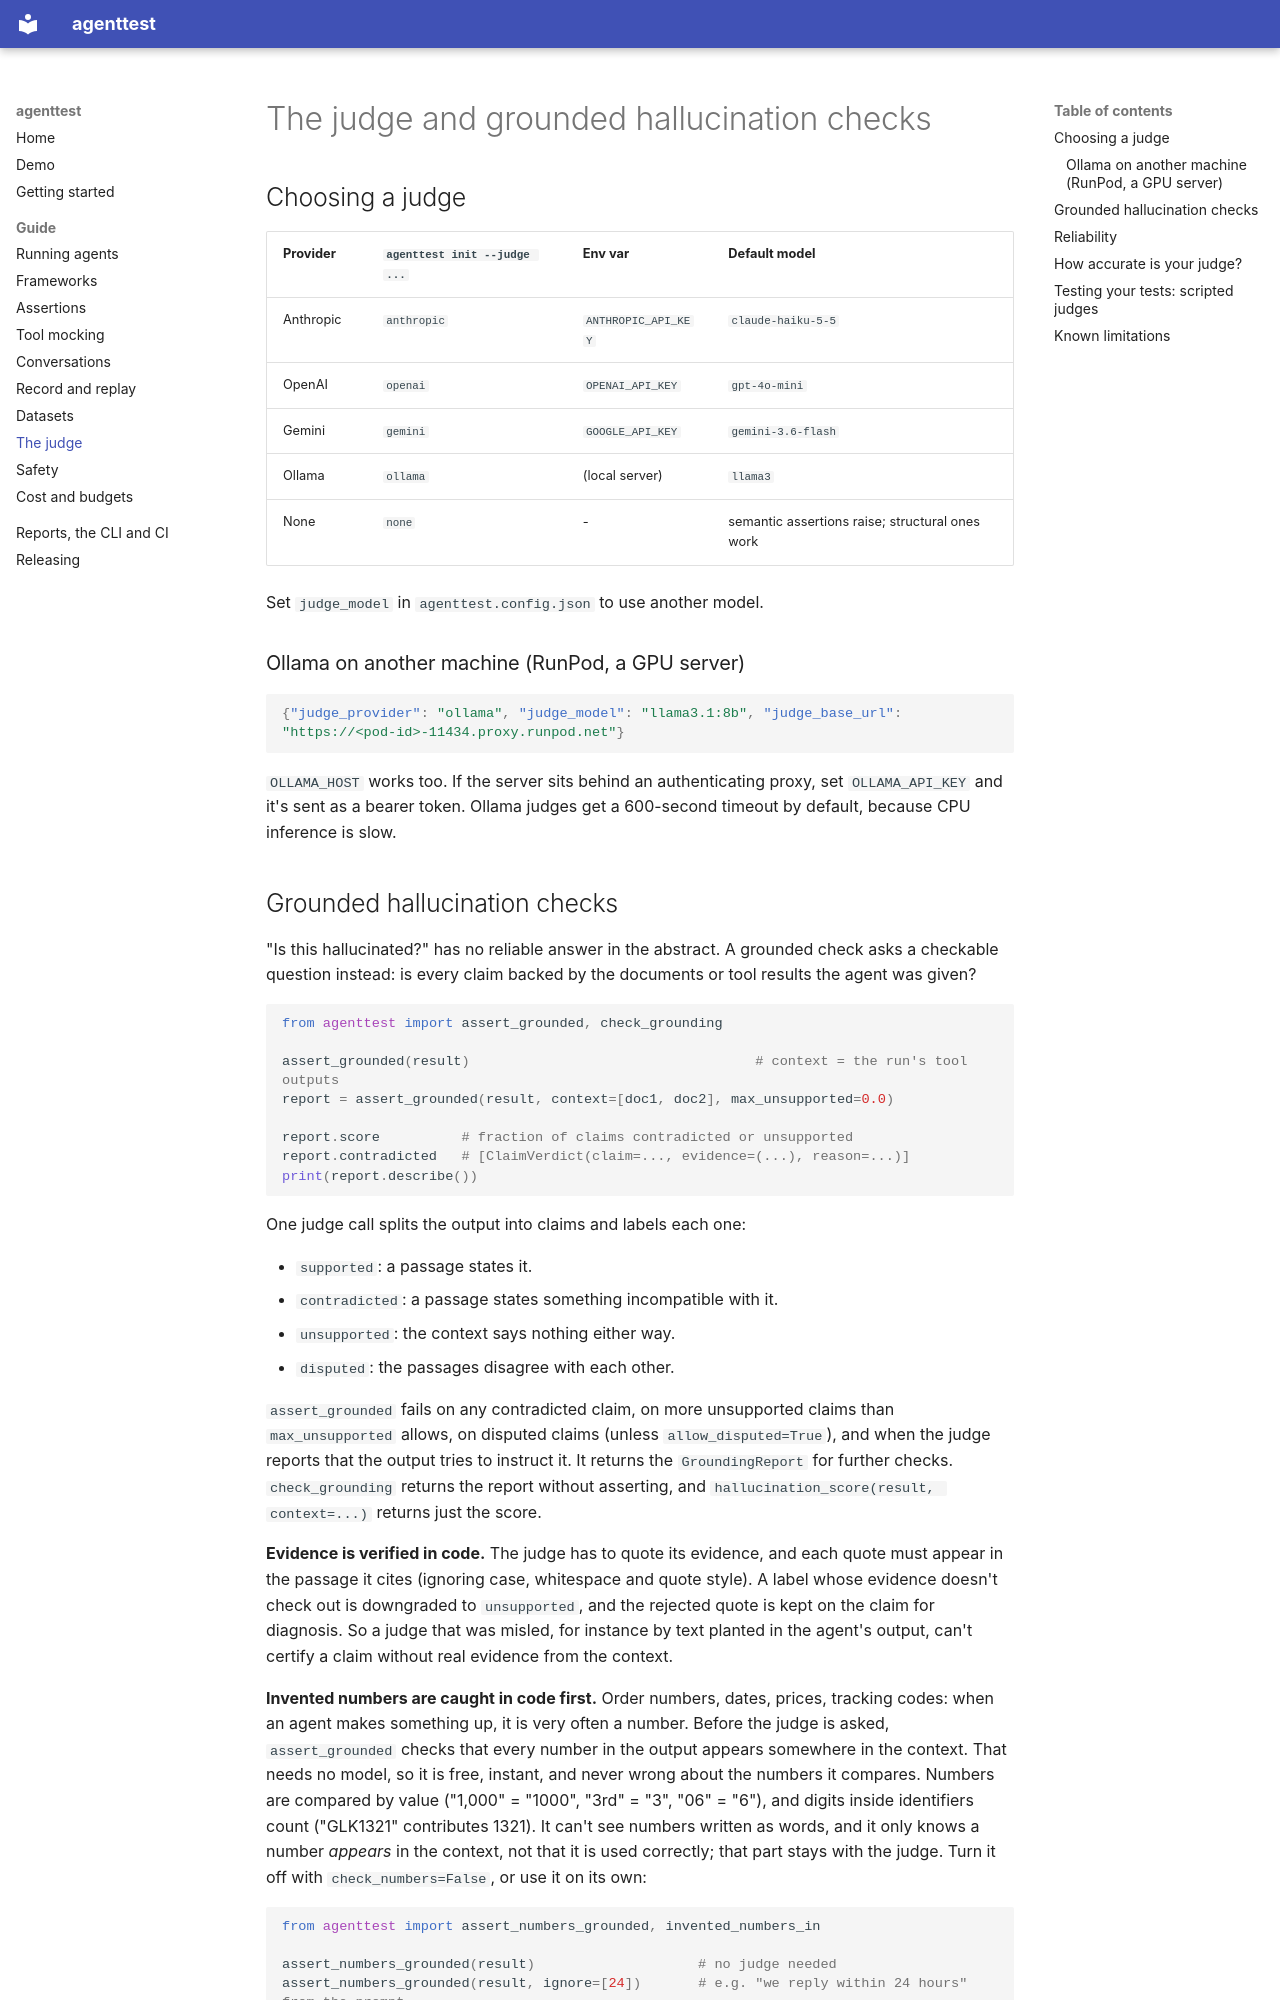

repository: nithinskumar866/agent_test_pip · page: judge/index.html · generator: mkdocs

# The judge and grounded hallucination checks

## Choosing a judge

| Provider | `agenttest init --judge ...` | Env var | Default model |
| :--- | :--- | :--- | :--- |
| Anthropic | `anthropic` | `ANTHROPIC_API_KEY` | `claude-haiku-5-5` |
| OpenAI | `openai` | `OPENAI_API_KEY` | `gpt-4o-mini` |
| Gemini | `gemini` | `GOOGLE_API_KEY` | `gemini-3.6-flash` |
| Ollama | `ollama` | (local server) | `llama3` |
| None | `none` | - | semantic assertions raise; structural ones work |

Set `judge_model` in `agenttest.config.json` to use another model.

### Ollama on another machine (RunPod, a GPU server)

```json
{"judge_provider": "ollama", "judge_model": "llama3.1:8b", "judge_base_url": "https://<pod-id>-11434.proxy.runpod.net"}
```

`OLLAMA_HOST` works too. If the server sits behind an authenticating proxy, set `OLLAMA_API_KEY` and it's
sent as a bearer token. Ollama judges get a 600-second timeout by default, because CPU inference is slow.
